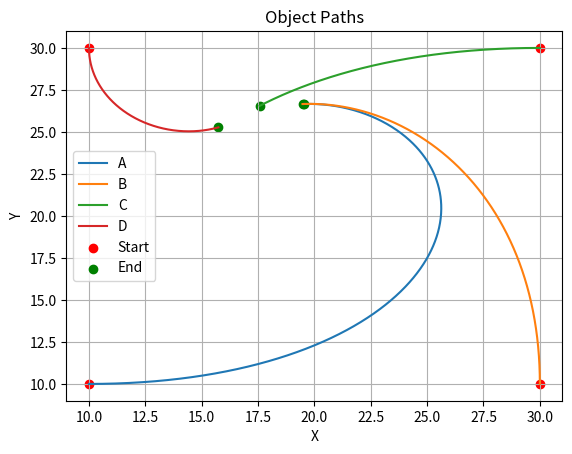

Source code (Python):

import math
import matplotlib.pyplot as plt


def distance(a, b):
    return math.sqrt((b[0] - a[0]) ** 2 + (b[1] - a[1]) ** 2)

a = (10, 10)
b = (30, 10)
c = (30, 30)
d = (10, 30)

va = 35
vb = 25
vc = 15
vd = 10

time = 0
delt = 0.001

path_a = [a]
path_b = [b]
path_c = [c]
path_d = [d]

print("   t           A                B                C               D")
print("--------------------------------------------------------------------------")

while True:
    distance_AB = distance(a, b)
    distance_BC = distance(b, c)
    distance_CD = distance(c, d)
    distance_DA = distance(d, a)

    a = (a[0] + va * delt * (b[0] - a[0]) / distance_AB, a[1] + va * delt * (b[1] - a[1]) / distance_AB)
    b = (b[0] - vb * delt * (b[0] - c[0]) / distance_BC, b[1] + vb * delt * (c[1] - b[1]) / distance_BC)
    c = (c[0] - vc * delt * (c[0] - d[0]) / distance_CD, c[1] - vc * delt * (c[1] - d[1]) / distance_CD)
    d = (d[0] + vd * delt * (a[0] - d[0]) / distance_DA, d[1] + vd * delt * (a[1] - d[1]) / distance_DA)

    path_a.append(a)
    path_b.append(b)
    path_c.append(c)
    path_d.append(d)

    print(
        f"{time:.3f}   {a[0]:.3f}, {a[1]:.3f}   {b[0]:.3f}, {b[1]:.3f}   {c[0]:.3f}, {c[1]:.3f}   {d[0]:.3f}, {d[1]:.3f}")

    if distance_AB < 0.005:
        print("A hits B")
        break
    elif distance_BC < 0.005:
        print("B hits C")
        break
    elif distance_CD < 0.005:
        print("C hits D")
        break
    elif distance_DA < 0.005:
        print("D hits A")
        break
    time += delt
path_a_x, path_a_y = zip(*path_a)
path_b_x, path_b_y = zip(*path_b)
path_c_x, path_c_y = zip(*path_c)
path_d_x, path_d_y = zip(*path_d)
plt.plot(path_a_x, path_a_y, label='A')
plt.plot(path_b_x, path_b_y, label='B')
plt.plot(path_c_x, path_c_y, label='C')
plt.plot(path_d_x, path_d_y, label='D')
plt.scatter(path_a_x[0], path_a_y[0], color='red', marker='o', label='Start')
plt.scatter(path_a_x[-1], path_a_y[-1], color='green', marker='o', label='End')
plt.scatter(path_b_x[0], path_b_y[0], color='red', marker='o')
plt.scatter(path_b_x[-1], path_b_y[-1], color='green', marker='o')
plt.scatter(path_c_x[0], path_c_y[0], color='red', marker='o')
plt.scatter(path_c_x[-1], path_c_y[-1], color='green', marker='o')
plt.scatter(path_d_x[0], path_d_y[0], color='red', marker='o')
plt.scatter(path_d_x[-1], path_d_y[-1], color='green', marker='o')
plt.xlabel('X')
plt.ylabel('Y')
plt.title('Object Paths')
plt.legend()
plt.grid(True)
plt.show()


'''import math
import matplotlib.pyplot as plt


def distance(a, b):
    return math.sqrt((b[0] - a[0]) ** 2 + (b[1] - a[1]) ** 2)

a = (10, 10)
b = (30, 10)
c = (30, 30)
d = (10, 30)

va = 35
vb = 25
vc = 15
vd = 10

time = 0
delt = 0.001

path_a = [a]
path_b = [b]
path_c = [c]
path_d = [d]

while True:
    distance_AB = distance(a, b)
    distance_BC = distance(b, c)
    distance_CD = distance(c, d)
    a = (a[0] + va * delt * (b[0] - a[0]) / distance_AB, a[1] + va * delt * (b[1] - a[1]) / distance_AB)
    b = (b[0] - vb * delt * (b[0] - c[0]) / distance_BC, b[1] + vb * delt * (c[1] - b[1]) / distance_BC)
    c = (c[0] - vc * delt * (c[0] - d[0]) / distance_CD, c[1] - vc * delt * (c[1] - d[1]) / distance_CD)
    d = (d[0] - vd * delt, d[1])
    path_a.append(a)
    path_b.append(b)
    path_c.append(c)
    path_d.append(d)

    if distance_AB < 0.005:
        print("A hits B")
        break
    elif distance_BC < 0.005:
        print("B hits C")
        break
    elif distance_CD < 0.005:
        print("C hits D")
        break

    time += delt

path_a_x, path_a_y = zip(*path_a)
path_b_x, path_b_y = zip(*path_b)
path_c_x, path_c_y = zip(*path_c)
path_d_x, path_d_y = zip(*path_d)

plt.plot(path_a_x, path_a_y, label='A')
plt.plot(path_b_x, path_b_y, label='B')
plt.plot(path_c_x, path_c_y, label='C')
plt.plot(path_d_x, path_d_y, label='D')
plt.scatter(path_a_x[0], path_a_y[0], color='red', marker='o', label='Start')
plt.scatter(path_a_x[-1], path_a_y[-1], color='green', marker='o', label='End')
plt.scatter(path_b_x[0], path_b_y[0], color='red', marker='o')
plt.scatter(path_b_x[-1], path_b_y[-1], color='green', marker='o')
plt.scatter(path_c_x[0], path_c_y[0], color='red', marker='o')
plt.scatter(path_c_x[-1], path_c_y[-1], color='green', marker='o')
plt.scatter(path_d_x[0], path_d_y[0], color='red', marker='o')
plt.scatter(path_d_x[-1], path_d_y[-1], color='green', marker='o')
plt.xlabel('X')
plt.ylabel('Y')
plt.title('Object Paths')
plt.legend()
plt.grid(True)
plt.show()
'''
